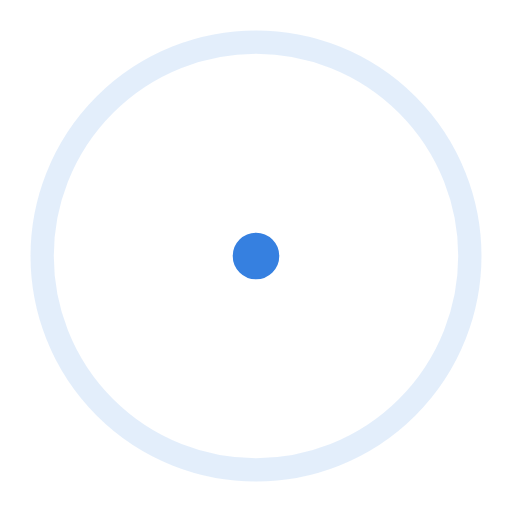
t = 0.00 s
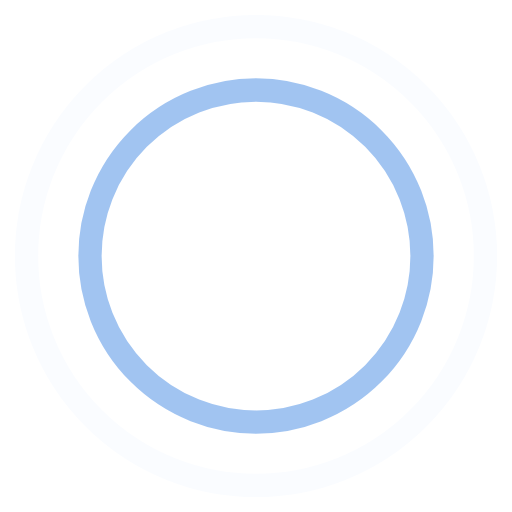
t = 0.45 s
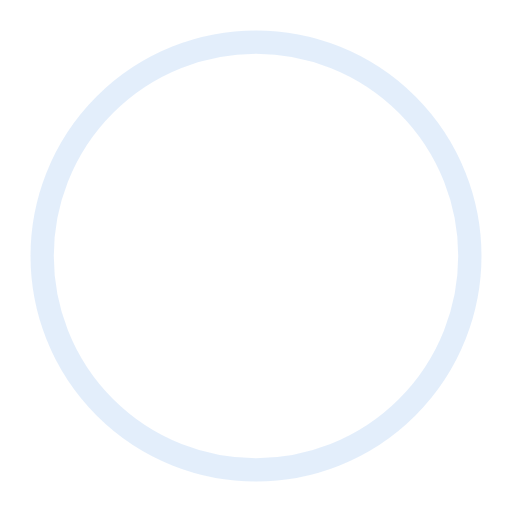
t = 0.90 s
t = 1.35 s: frame unchanged from t = 0.45 s, image omitted

The animated SVG that drew these frames (rendered in a browser with its animation timeline set to each time). Animation: 4 SMIL elements (animate=4); one cycle of 1.80 s, repeats indefinitely.

<!-- By Sam Herbert (@sherb), for everyone. More @ http://goo.gl/7AJzbL -->
<svg width="44" height="44" viewBox="0 0 44 44" xmlns="http://www.w3.org/2000/svg" stroke="#3680e0">
    <g fill="none" fill-rule="evenodd" stroke-width="2">
        <circle cx="22" cy="22" r="1">
            <animate attributeName="r"
                begin="0s" dur="1.8s"
                values="1; 20"
                calcMode="spline"
                keyTimes="0; 1"
                keySplines="0.165, 0.84, 0.44, 1"
                repeatCount="indefinite" />
            <animate attributeName="stroke-opacity"
                begin="0s" dur="1.8s"
                values="1; 0"
                calcMode="spline"
                keyTimes="0; 1"
                keySplines="0.3, 0.61, 0.355, 1"
                repeatCount="indefinite" />
        </circle>
        <circle cx="22" cy="22" r="1">
            <animate attributeName="r"
                begin="-0.9s" dur="1.8s"
                values="1; 20"
                calcMode="spline"
                keyTimes="0; 1"
                keySplines="0.165, 0.84, 0.44, 1"
                repeatCount="indefinite" />
            <animate attributeName="stroke-opacity"
                begin="-0.9s" dur="1.8s"
                values="1; 0"
                calcMode="spline"
                keyTimes="0; 1"
                keySplines="0.3, 0.61, 0.355, 1"
                repeatCount="indefinite" />
        </circle>
    </g>
</svg>
